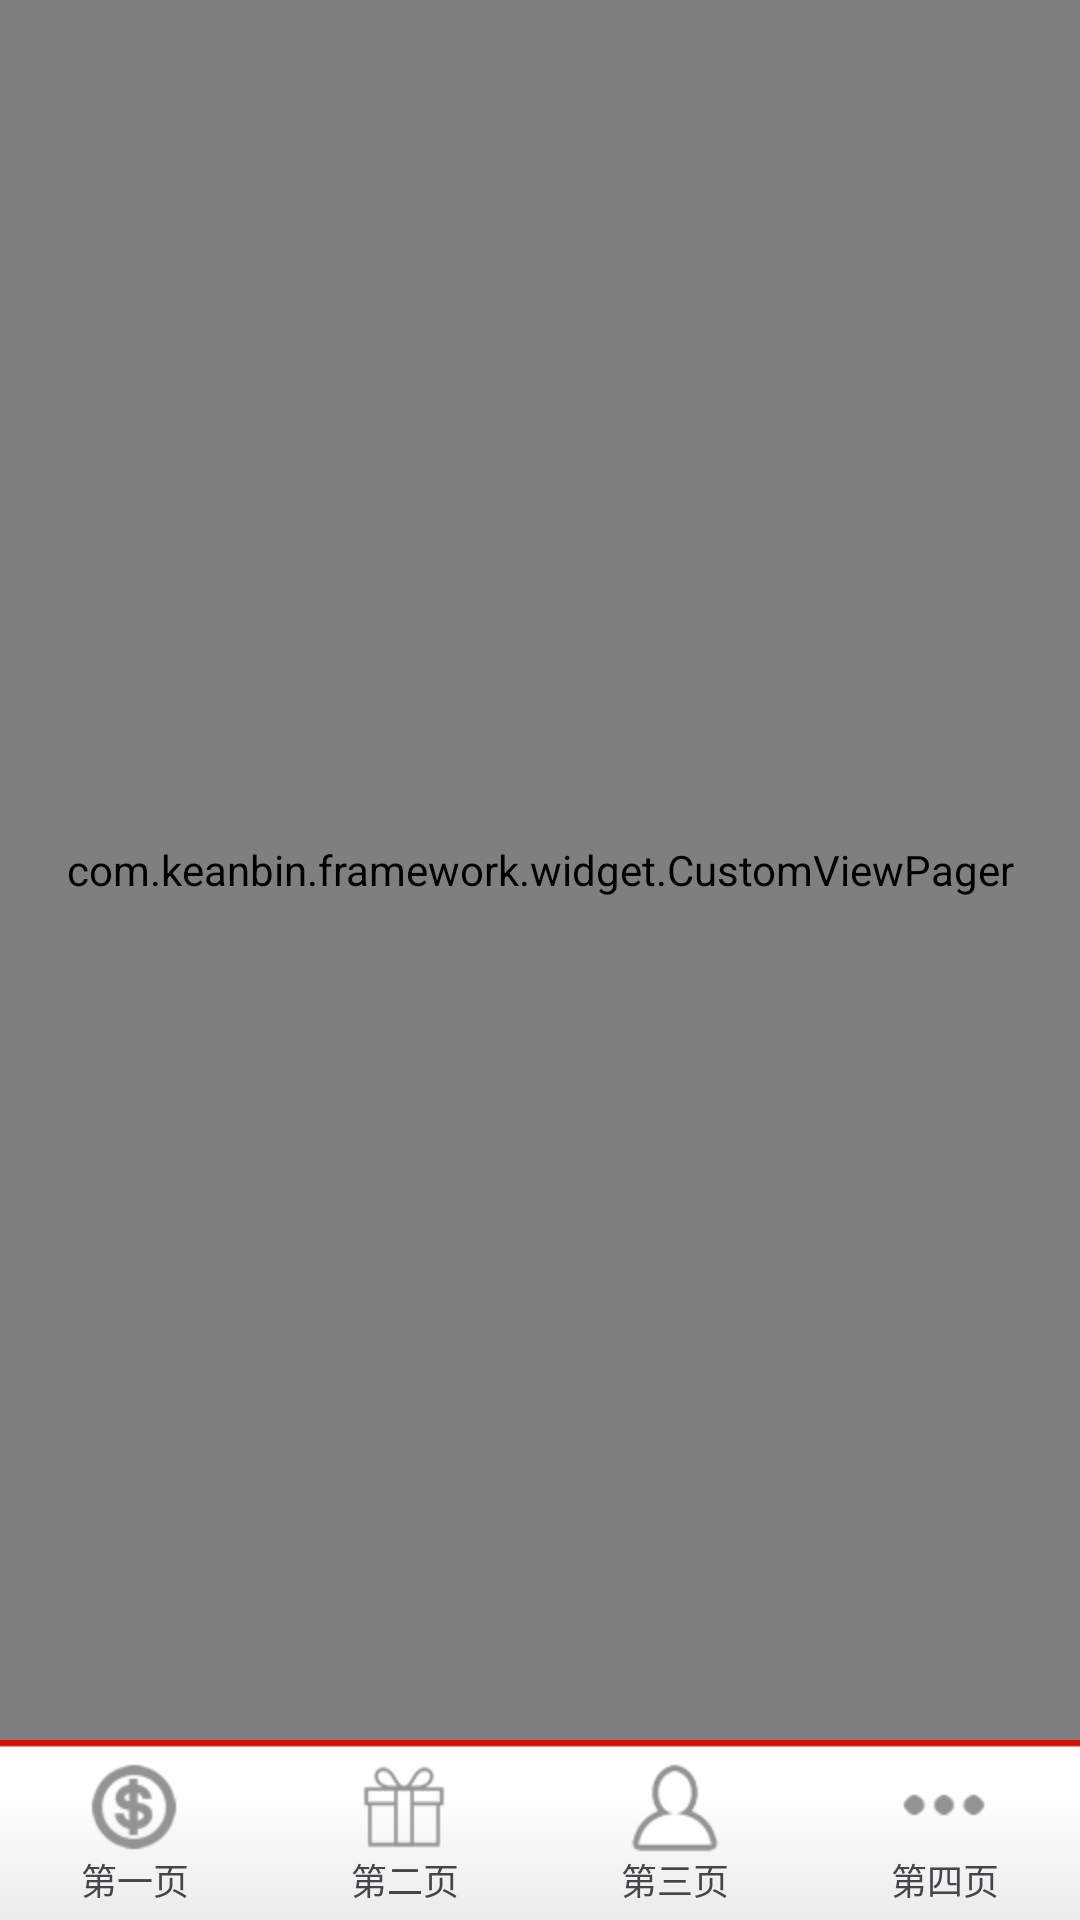

This screen was rendered from an Android layout file. Write that file and the resources it references.
<!-- AndroidManifest.xml: application theme ActivityNoTitle -->
<!-- res/layout/activity_main.xml -->
<?xml version="1.0" encoding="utf-8"?>
<LinearLayout xmlns:android="http://schemas.android.com/apk/res/android"
    android:layout_width="match_parent"
    android:layout_height="match_parent"
    android:background="@drawable/activity_bg"
    android:orientation="vertical" >

    <com.example.framework.widget.CustomViewPager
        android:id="@+id/vp_activityMain_viewPage"
        android:layout_width="match_parent"
        android:layout_height="0dp"
        android:layout_weight="1" />

    <LinearLayout
        android:layout_width="match_parent"
        android:layout_height="60dp"
        android:background="@drawable/bottom_bar"
        android:baselineAligned="false"
        android:orientation="horizontal"
        android:paddingTop="3dp" >

        

        <LinearLayout
            android:id="@+id/ll_activityMain_oneTab"
            android:layout_width="match_parent"
            android:layout_height="match_parent"
            android:layout_weight="1"
            android:gravity="center"
            android:orientation="vertical" >

            <ImageView
                android:id="@+id/iv_activityMain_oneTab"
                android:layout_width="wrap_content"
                android:layout_height="wrap_content"
                android:contentDescription="@string/imagelost"
                android:src="@drawable/tab_one_normal" />

            <TextView
                android:id="@+id/tv_activityMain_oneTab"
                android:layout_width="wrap_content"
                android:layout_height="wrap_content"
                android:text="@string/tab01_text"
                android:textColor="@color/tabTextColor_normal"
                android:textSize="12sp" />
        </LinearLayout>

        <LinearLayout
            android:id="@+id/ll_activityMain_twoTab"
            android:layout_width="match_parent"
            android:layout_height="match_parent"
            android:layout_weight="1"
            android:gravity="center"
            android:orientation="vertical" >

            <ImageView
                android:id="@+id/iv_activityMain_twoTab"
                android:layout_width="wrap_content"
                android:layout_height="wrap_content"
                android:contentDescription="@string/imagelost"
                android:src="@drawable/tab_two_normal" />

            <TextView
                android:id="@+id/tv_activityMain_twoTab"
                android:layout_width="wrap_content"
                android:layout_height="wrap_content"
                android:text="@string/tab02_text"
                android:textColor="@color/tabTextColor_normal"
                android:textSize="12sp" />
        </LinearLayout>

        <LinearLayout
            android:id="@+id/ll_activityMain_threeTab"
            android:layout_width="match_parent"
            android:layout_height="match_parent"
            android:layout_weight="1"
            android:gravity="center"
            android:orientation="vertical" >

            <ImageView
                android:id="@+id/iv_activityMain_threeTab"
                android:layout_width="wrap_content"
                android:layout_height="wrap_content"
                android:contentDescription="@string/imagelost"
                android:src="@drawable/tab_three_normal" />

            <TextView
                android:id="@+id/tv_activityMain_threeTab"
                android:layout_width="wrap_content"
                android:layout_height="wrap_content"
                android:text="@string/tab03_text"
                android:textColor="@color/tabTextColor_normal"
                android:textSize="12sp" />
        </LinearLayout>

        <RelativeLayout
            android:layout_width="match_parent"
            android:layout_height="match_parent"
            android:layout_weight="1" >

            <LinearLayout
                android:id="@+id/ll_activityMain_fourTab"
                android:layout_width="match_parent"
                android:layout_height="match_parent"
                android:gravity="center"
                android:orientation="vertical" >

                <ImageView
                    android:id="@+id/iv_activityMain_fourTab"
                    android:layout_width="wrap_content"
                    android:layout_height="wrap_content"
                    android:contentDescription="@string/imagelost"
                    android:src="@drawable/tab_four_normal" />

                <TextView
                    android:id="@+id/tv_activityMain_fourTab"
                    android:layout_width="wrap_content"
                    android:layout_height="wrap_content"
                    android:text="@string/tab04_text"
                    android:textColor="@color/tabTextColor_normal"
                    android:textSize="12sp" />
            </LinearLayout>

            <com.example.framework.widget.UnreadIcon
                android:id="@+id/unreadIcon_activityMain_tabMore"
                android:layout_width="wrap_content"
                android:layout_height="wrap_content"
                android:layout_alignParentRight="true"
                android:layout_alignParentTop="true"
                android:layout_marginRight="10dp"
                android:visibility="gone" />
        </RelativeLayout>
    </LinearLayout>

</LinearLayout>
<!-- resources referenced by this layout -->
<resources>
  <color name="tabTextColor_normal">#44464A</color>
  <!-- drawable activity_bg (drawable) -->
  <?xml version="1.0" encoding="UTF-8"?>
  <shape xmlns:android="http://schemas.android.com/apk/res/android" >
  
      <solid android:color="@color/activityBgColor" />
  
  </shape>
  <!-- drawable bottom_bar: png bitmap (drawable-hdpi, 41944 bytes) -->
  <!-- drawable tab_four_normal: png bitmap (drawable-hdpi, 42845 bytes) -->
  <!-- drawable tab_one_normal: png bitmap (drawable-hdpi, 46907 bytes) -->
  <!-- drawable tab_three_normal: png bitmap (drawable-hdpi, 46071 bytes) -->
  <!-- drawable tab_two_normal: png bitmap (drawable-hdpi, 45860 bytes) -->
  <string name="imagelost">图片遗失</string>
  <string name="tab01_text">第一页</string>
  <string name="tab02_text">第二页</string>
  <string name="tab03_text">第三页</string>
  <string name="tab04_text">第四页</string>
  <style name="ActivityNoTitle" parent="AppBaseTheme">
          <item name="android:windowNoTitle">true</item>
          
          <item name="android:windowAnimationStyle">@style/activityAnimation</item>
      </style>
  <color name="activityBgColor">#F5F0EB</color>
  <style name="AppBaseTheme" parent="android:Theme.Light">
          
      </style>
  <style name="activityAnimation" parent="@android:style/Animation">
          <item name="android:activityOpenEnterAnimation">@anim/slide_right_in</item>
          <item name="android:activityOpenExitAnimation">@anim/slide_left_out</item>
          <item name="android:activityCloseEnterAnimation">@anim/slide_left_in</item>
          <item name="android:activityCloseExitAnimation">@anim/slide_right_out</item>
      </style>
</resources>
